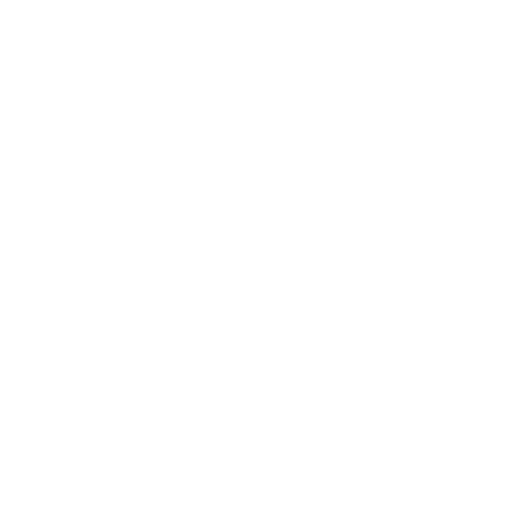
t = 0.00 s
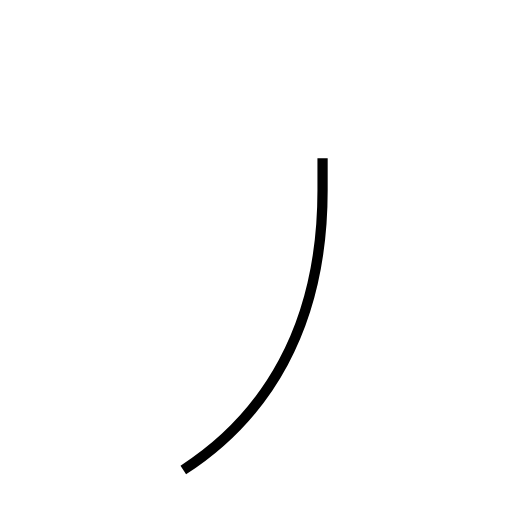
t = 1.05 s
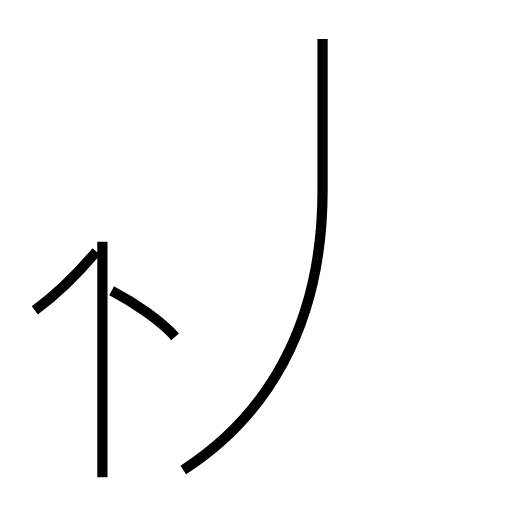
t = 2.57 s
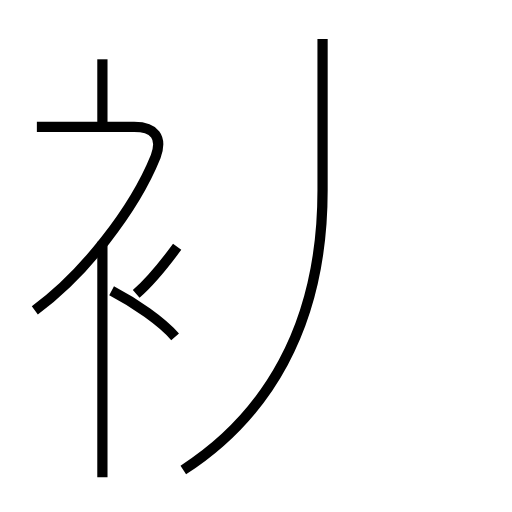
t = 3.70 s
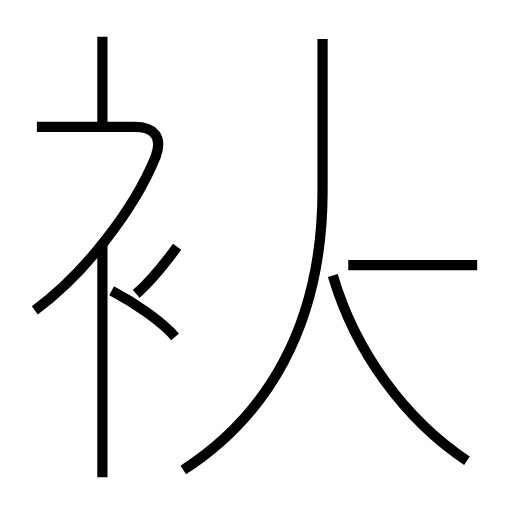
t = 4.83 s
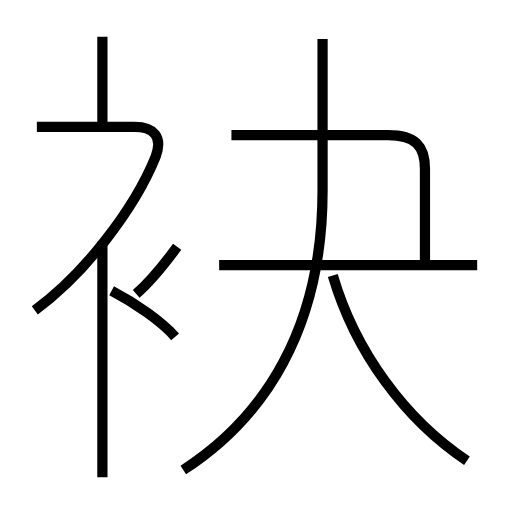
t = 6.13 s

The animated SVG that drew these frames (rendered in a browser with its animation timeline set to each time). Animation: 9 SMIL elements (animate=9); one cycle of 6.13 s.

<?xml version='1.0' encoding='utf-8'?>
<svg viewBox="0.0 -6.0 50.0 50.0" version="1.1" xmlns="http://www.w3.org/2000/svg"><rect x="-1000" y="-1000" width="2000" height="2000" stroke="white" fill="white" /><g style="fill:none;stroke:#000000;stroke-width:1"><path d="M 17.9 1.9 C 25.8 -3.2 31.5 -11.9 31.5 -25.4 L 31.5 -40.2 " transform="translate(0.0 38.0)" stroke-dasharray="46.703266731370356" stroke-dashoffset="46.703266731370356"><animate attributeName="stroke-dashoffset" from="46.703266731370356" to="0" dur="1.4010980019411106s" begin="0s" fill="freeze" /></path><path d="M 10.0 2.6 L 10.0 -20.4 " transform="translate(0.0 38.0)" stroke-dasharray="23.0" stroke-dashoffset="23.0"><animate attributeName="stroke-dashoffset" from="23.0" to="0" dur="0.69s" begin="1.4010980019411106s" fill="freeze" /></path><path d="M 17.1 -11.1 C 15.8 -12.6 13.2 -14.4 10.9 -15.6 " transform="translate(0.0 38.0)" stroke-dasharray="7.697147204837478" stroke-dashoffset="7.697147204837478"><animate attributeName="stroke-dashoffset" from="7.697147204837478" to="0" dur="0.2309144161451243s" begin="2.0910980019411105s" fill="freeze" /></path><path d="M 3.4 -13.7 C 8.2 -17.2 13.1 -23.5 15.2 -28.7 C 15.9 -30.6 15.1 -31.6 13.1 -31.6 L 3.6 -31.6 " transform="translate(0.0 38.0)" stroke-dasharray="33.315348326159615" stroke-dashoffset="33.315348326159615"><animate attributeName="stroke-dashoffset" from="33.315348326159615" to="0" dur="0.9994604497847884s" begin="2.322012418086235s" fill="freeze" /></path><path d="M 13.3 -15.3 C 14.8 -16.6 16.2 -18.4 17.3 -19.9 " transform="translate(0.0 38.0)" stroke-dasharray="6.1082139186565305" stroke-dashoffset="6.1082139186565305"><animate attributeName="stroke-dashoffset" from="6.1082139186565305" to="0" dur="0.1832464175596959s" begin="3.3214728678710235s" fill="freeze" /></path><path d="M 10.0 -31.6 L 10.0 -40.4 " transform="translate(0.0 38.0)" stroke-dasharray="8.799999999999997" stroke-dashoffset="8.799999999999997"><animate attributeName="stroke-dashoffset" from="8.799999999999997" to="0" dur="0.2639999999999999s" begin="3.504719285430719s" fill="freeze" /></path><path d="M 45.6 1.0 C 39.6 -3.0 34.7 -9.6 32.5 -17.1 " transform="translate(0.0 38.0)" stroke-dasharray="22.78655129652663" stroke-dashoffset="22.78655129652663"><animate attributeName="stroke-dashoffset" from="22.78655129652663" to="0" dur="0.6835965388957989s" begin="3.768719285430719s" fill="freeze" /></path><path d="M 46.6 -18.1 L 21.4 -18.1 " transform="translate(0.0 38.0)" stroke-dasharray="25.200000000000003" stroke-dashoffset="25.200000000000003"><animate attributeName="stroke-dashoffset" from="25.200000000000003" to="0" dur="0.756s" begin="4.452315824326518s" fill="freeze" /></path><path d="M 41.5 -17.8 L 41.5 -27.5 C 41.5 -29.8 40.5 -30.8 37.9 -30.8 L 22.6 -30.8" transform="translate(0.0 38.0)" stroke-dasharray="30.674153616282872" stroke-dashoffset="30.674153616282872"><animate attributeName="stroke-dashoffset" from="30.674153616282872" to="0" dur="0.9202246084884861s" begin="5.208315824326518s" fill="freeze" /></path></g></svg>
